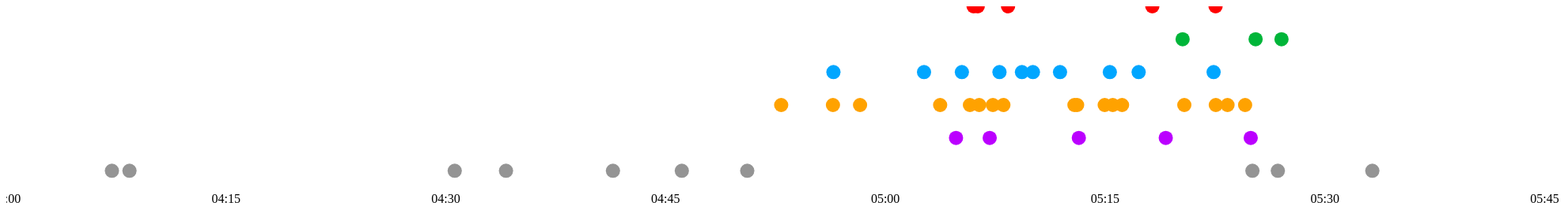
D3 v3 page, settled after 480 driven frames (8 s of simulated time); the page loaded 1 data file(s).


// ── timeline.js
// Initialize dataset
var dataset = [];

// Import JSON
d3.json("timeline_data.json", function(data) {

// Width and height
var width = 5000;
var height = 250;
var padding = 20;

// Data
dataset = data;

// Domain and range
var x = d3.time.scale()
.domain([new Date("Sat May 02 16:00:00 +0000 2015"), new Date("Sat May 02 20:30:00 +0000 2015")])
.range([0, width]);

var y = d3.scale.ordinal()
.domain(["red", "green", "blue", "orange", "purple", "empty"])
.rangeBands([0, height]);

// Create axes
var xAxis = d3.svg.axis()
    .scale(x)
    .orient('bottom')
    .ticks(d3.time.minute, 15)
    .tickFormat(d3.time.format('%I:%M'))
    .tickSize(0)
    .tickPadding(8);

var yAxis = d3.svg.axis()
    .scale(y)
    .orient('left')
    .tickPadding(8);

// Create SVG
var svg = d3.select("#canvas")
    .append("svg")
    .attr("width", width)
    .attr("height", height);

// Color function
// Assign colors to groups
var colors = function(dataset){
  if (dataset.hashtags === "empty") {
    return "#949494";
  } else if (dataset.hashtags === "red") {
    return "#ff0000";
  } else if (dataset.hashtags === "blue") {
    return "#00A6FF";
  } else if (dataset.hashtags === "orange") {
    return "#FFA200";
  } else if (dataset.hashtags === "purple") {
    return "#BB00FF";
  } else if (dataset.hashtags === "green") {
    return "#00B539";
  } else {
    return "#000000";
  }
}; 

// Create circles
svg.selectAll("circle")
  .data(dataset)
  .enter()
  .append("circle")
  .attr("cx", function(d) { return x(new Date(d.created_at)) + 60; })
  .attr("cy", function(d) {
    return y(d.hashtags);
  })
  .attr("r", 9)
  .style("fill", colors);

  // Update label box
  svg.selectAll("circle")
  .on("mouseover", function(d) {
    d3.select("#name")
    .text(d.user_name);
    d3.select("#tweet")
    .text(d.text);
    d3.select("#group")
    .text(d.hashtags);
    d3.select("#username")
    .text(d.user_screen_name);
  });

  // Create X Axis
  svg.append("g")
    .attr("class", "axis")
    .attr("transform", "translate(0," + (height - padding) + ")")
    .call(xAxis);

  // Create Y Axis
  svg.append("g")
    .call(yAxis);

});

### data: timeline_data.json
[
 {
  "created_at": "Sat May 02 23:00:48 +0000 2015",
  "hashtags": "empty",
  "user_name": "Andy Anderson",
  "user_screen_name": "EduObservatory",
  "text": "In the sciences, both new discoveries an…",
  "favorite_count": "0",
  "retweet_count": "0"
 },
 {
  "created_at": "Sat May 02 19:54:50 +0000 2015",
  "hashtags": "empty",
  "user_name": "Ecstatic Pessimist",
  "user_screen_name": "EcstaticPesse",
  "text": "#5cdh #newrigor http://t.co/oeWXjvpzEq",
  "favorite_count": "1",
  "retweet_count": "1"
 },
 {
  "created_at": "Sat May 02 19:32:35 +0000 2015",
  "hashtags": "empty",
  "user_name": "Byzantine Cappadocia",
  "user_screen_name": "ByzCapp",
  "text": "Thanks @5collDH @amplify285 for facilita…",
  "favorite_count": "0",
  "retweet_count": "2"
 },
 {
  "created_at": "Sat May 02 19:30:06 +0000 2015",
  "hashtags": "empty",
  "user_name": "Eric Poehler",
  "user_screen_name": "Pompeiana79",
  "text": "@byzcapp 'that is why God made Borbon' s…",
  "favorite_count": "0",
  "retweet_count": "1"
 },
 {
  "created_at": "Sat May 02 19:28:52 +0000 2015",
  "hashtags": "empty",
  "user_name": "Byzantine Cappadocia",
  "user_screen_name": "ByzCapp",
  "text": "#NewRigor My questions are large and exi…",
  "favorite_count": "2",
  "retweet_count": "0"
 },
 {
  "created_at": "Sat May 02 19:20:21 +0000 2015",
  "hashtags": "empty",
  "user_name": "Emily Esten",
  "user_screen_name": "sheishistoric",
  "text": "'How do we get our non-DH peers to under…",
  "favorite_count": "0",
  "retweet_count": "0"
 },
 {
  "created_at": "Sat May 02 19:09:59 +0000 2015",
  "hashtags": "empty",
  "user_name": "Eric Poehler",
  "user_screen_name": "Pompeiana79",
  "text": "@Pompeiana79 or like this: #NewRigor #5c…",
  "favorite_count": "1",
  "retweet_count": "0"
 },
 {
  "created_at": "Sat May 02 19:02:03 +0000 2015",
  "hashtags": "empty",
  "user_name": "Eric Poehler",
  "user_screen_name": "Pompeiana79",
  "text": "@pompeiana79 Not like this: #NewRigor #5…",
  "favorite_count": "2",
  "retweet_count": "2"
 },
 "... 59 more items"
]